Dataset: Rice Dataset (GitHub, ummershakeel03/Rice-Leaf-Diseases-Classification). Classes: bacterial leaf blight, brown spot, leaf blast.

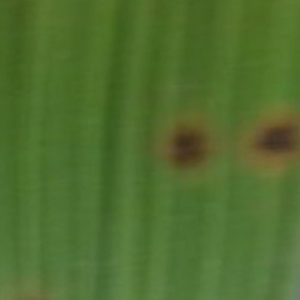
Label: brown spot

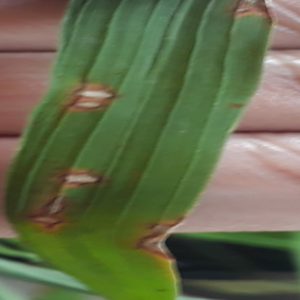
Label: leaf blast

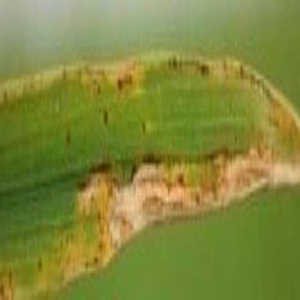
Label: bacterial leaf blight

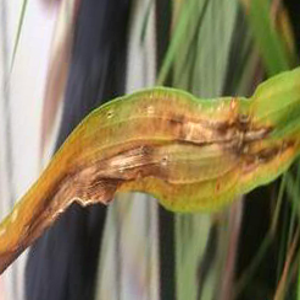
Label: leaf blast

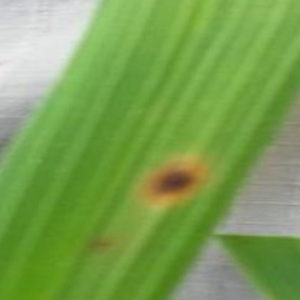
Label: brown spot

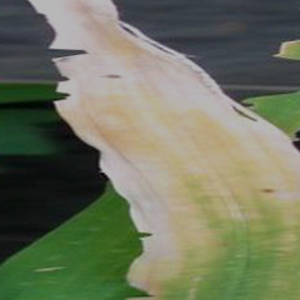
Label: bacterial leaf blight
